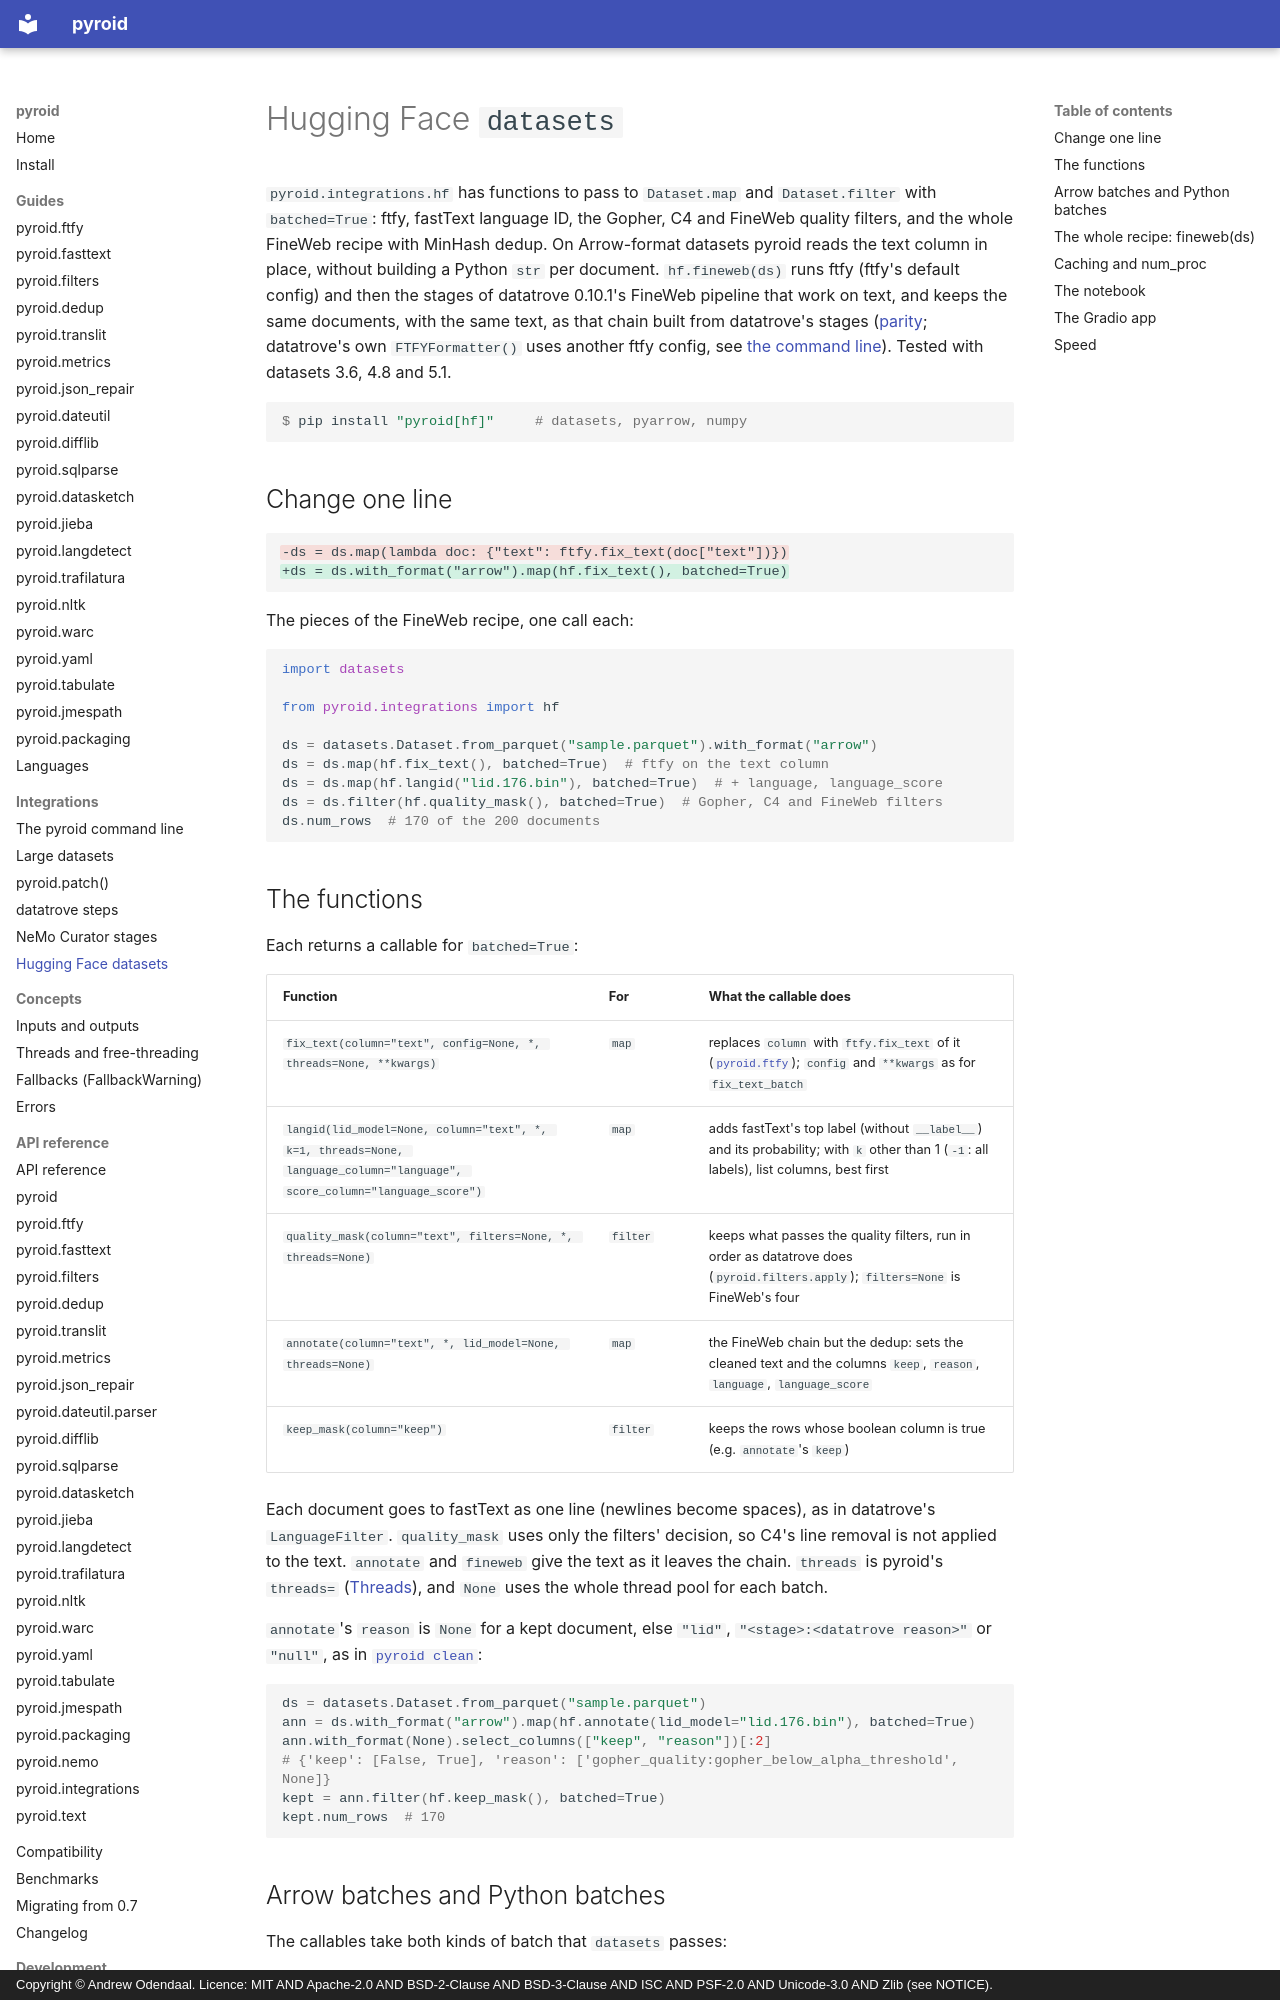

repository: ao/pyroid · page: guides/huggingface/index.html · generator: mkdocs · copyright: Copyright © Andrew Odendaal. Licence: MIT AND Apache-2.0 AND BSD-2-Clause AND BSD-3-Clause AND ISC AND PSF-2.0 AND Unicode-3.0 AND Zlib (see NOTICE).

# Hugging Face `datasets`

`pyroid.integrations.hf` has functions to pass to `Dataset.map` and `Dataset.filter` with
`batched=True`: ftfy, fastText language ID, the Gopher, C4 and FineWeb quality filters, and the
whole FineWeb recipe with MinHash dedup. On Arrow-format datasets pyroid reads the text column in
place, without building a Python `str` per document. `hf.fineweb(ds)` runs ftfy (ftfy's default
config) and then the stages of datatrove 0.10.1's FineWeb pipeline that work on text, and keeps
the same documents, with the same text, as that chain built from datatrove's stages
([parity](../compatibility.md#integrations); datatrove's own `FTFYFormatter()` uses another ftfy
config, see [the command line](cli.md#pyroid-clean-the-fineweb-recipe)). Tested with datasets
3.6, 4.8 and 5.1.

```console
$ pip install "pyroid[hf]"     # datasets, pyarrow, numpy
```

## Change one line

```diff
-ds = ds.map(lambda doc: {"text": ftfy.fix_text(doc["text"])})
+ds = ds.with_format("arrow").map(hf.fix_text(), batched=True)
```

The pieces of the FineWeb recipe, one call each:

```python
import datasets

from pyroid.integrations import hf

ds = datasets.Dataset.from_parquet("sample.parquet").with_format("arrow")
ds = ds.map(hf.fix_text(), batched=True)  # ftfy on the text column
ds = ds.map(hf.langid("lid.176.bin"), batched=True)  # + language, language_score
ds = ds.filter(hf.quality_mask(), batched=True)  # Gopher, C4 and FineWeb filters
ds.num_rows  # 170 of the 200 documents
```

## The functions

Each returns a callable for `batched=True`:

| Function | For | What the callable does |
|---|---|---|
| `fix_text(column="text", config=None, *, threads=None, **kwargs)` | `map` | replaces `column` with `ftfy.fix_text` of it ([`pyroid.ftfy`](ftfy.md)); `config` and `**kwargs` as for `fix_text_batch` |
| `langid(lid_model=None, column="text", *, k=1, threads=None, language_column="language", score_column="language_score")` | `map` | adds fastText's top label (without `__label__`) and its probability; with `k` other than 1 (`-1`: all labels), list columns, best first |
| `quality_mask(column="text", filters=None, *, threads=None)` | `filter` | keeps what passes the quality filters, run in order as datatrove does (`pyroid.filters.apply`); `filters=None` is FineWeb's four |
| `annotate(column="text", *, lid_model=None, threads=None)` | `map` | the FineWeb chain but the dedup: sets the cleaned text and the columns `keep`, `reason`, `language`, `language_score` |
| `keep_mask(column="keep")` | `filter` | keeps the rows whose boolean column is true (e.g. `annotate`'s `keep`) |

Each document goes to fastText as one line (newlines become spaces), as in datatrove's
`LanguageFilter`. `quality_mask` uses only the filters' decision, so C4's line removal is not
applied to the text. `annotate` and `fineweb` give the text as it leaves the chain. `threads` is
pyroid's `threads=` ([Threads](../concepts/threads.md)), and `None` uses the whole thread pool for
each batch.

`annotate`'s `reason` is `None` for a kept document, else `"lid"`,
`"<stage>:<datatrove reason>"` or `"null"`, as in
[`pyroid clean`](cli.md#dropped-rows-and-filter_reason):

```python
ds = datasets.Dataset.from_parquet("sample.parquet")
ann = ds.with_format("arrow").map(hf.annotate(lid_model="lid.176.bin"), batched=True)
ann.with_format(None).select_columns(["keep", "reason"])[:2]
# {'keep': [False, True], 'reason': ['gopher_quality:gopher_below_alpha_threshold', None]}
kept = ann.filter(hf.keep_mask(), batched=True)
kept.num_rows  # 170
```
